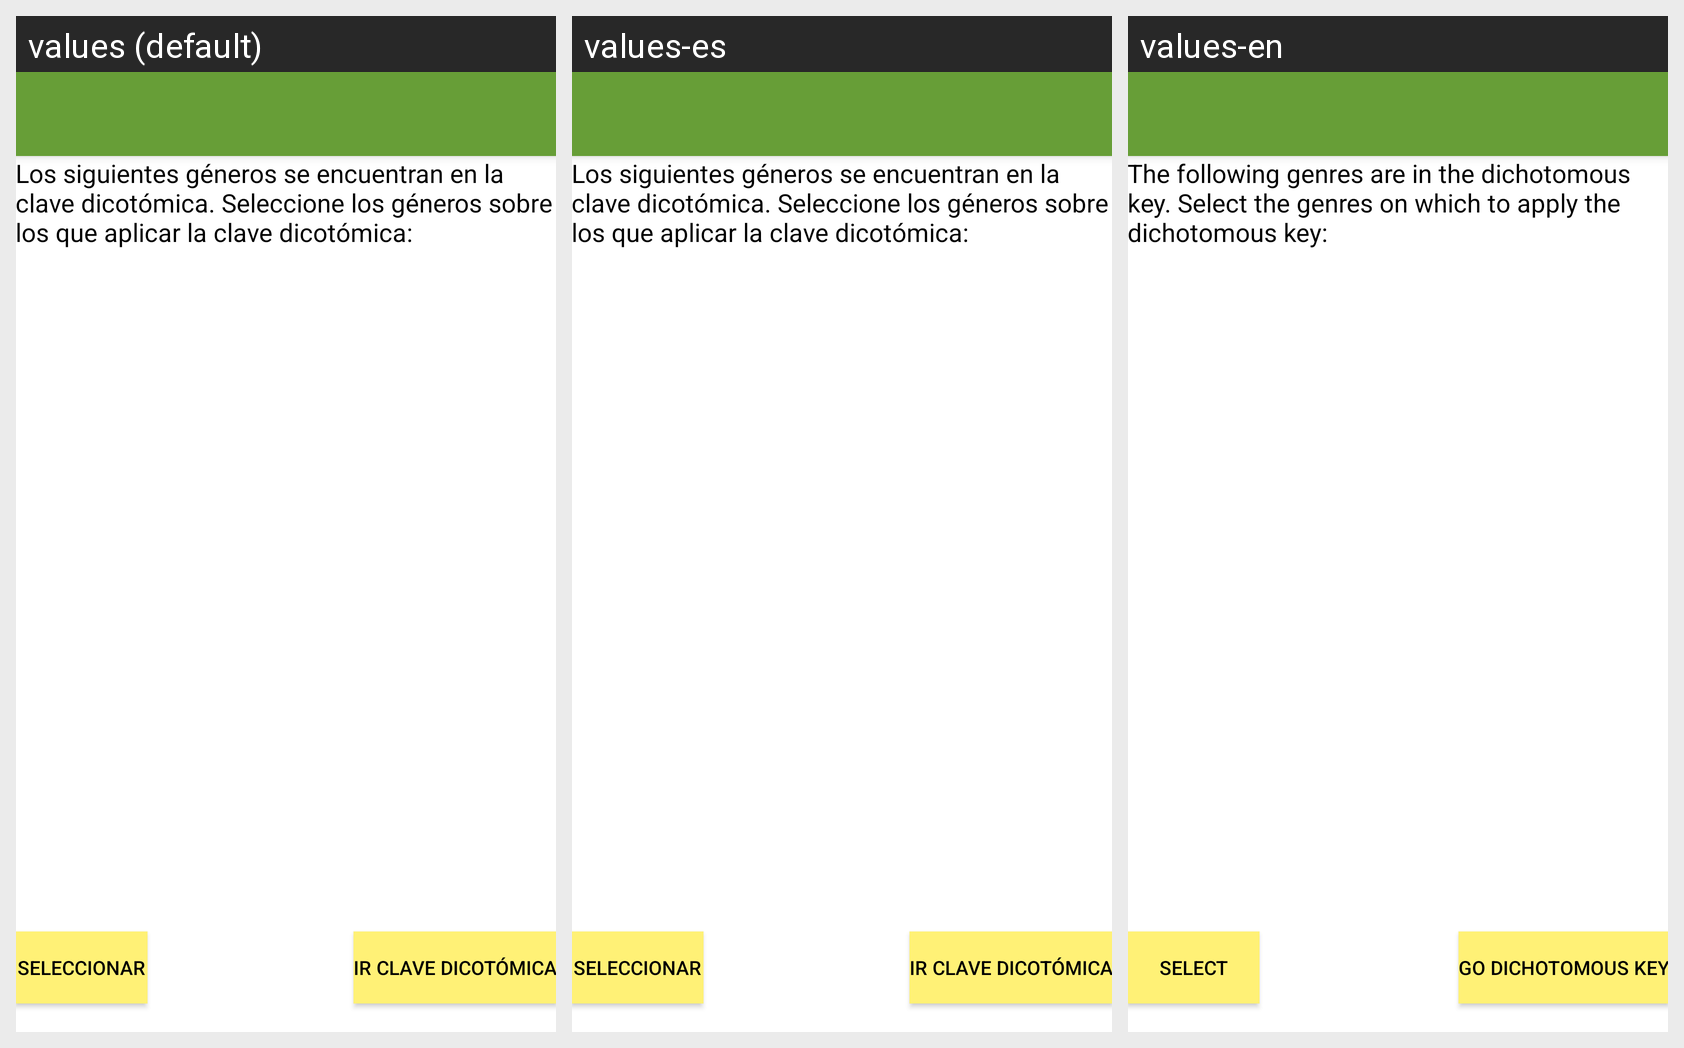

The Android screen above is rendered under several locales of the same app. Produce the string resources it draws, with the default and per-locale values.
Android screen res/layout/layout_elegir_claves.xml rendered under 3 locales, left to right: values (default), values-es, values-en. Device: Nexus 5 (rendered at 1080×1920; each locale shown at half size, 540×960, under a caption strip naming it); theme AppTheme.
Strings drawn on this screen, with the default value and each locale's value (text and hints the layout hard-codes, and strings that could not be matched under every locale, appear in the picture but are not listed):

seleccionar_generos
  values: Los siguientes géneros se encuentran en la clave dicotómica. Seleccione los géneros sobre los que aplicar la clave dicotómica:
  values-es: Los siguientes géneros se encuentran en la clave dicotómica. Seleccione los géneros sobre los que aplicar la clave dicotómica:
  values-en: The following genres are in the dichotomous key. Select the genres on which to apply the dichotomous key:

seleccionar
  values: Seleccionar
  values-es: Seleccionar
  values-en: Select

boton_clave
  values: Ir clave dicotómica
  values-es: Ir clave dicotómica
  values-en: Go dichotomous key
